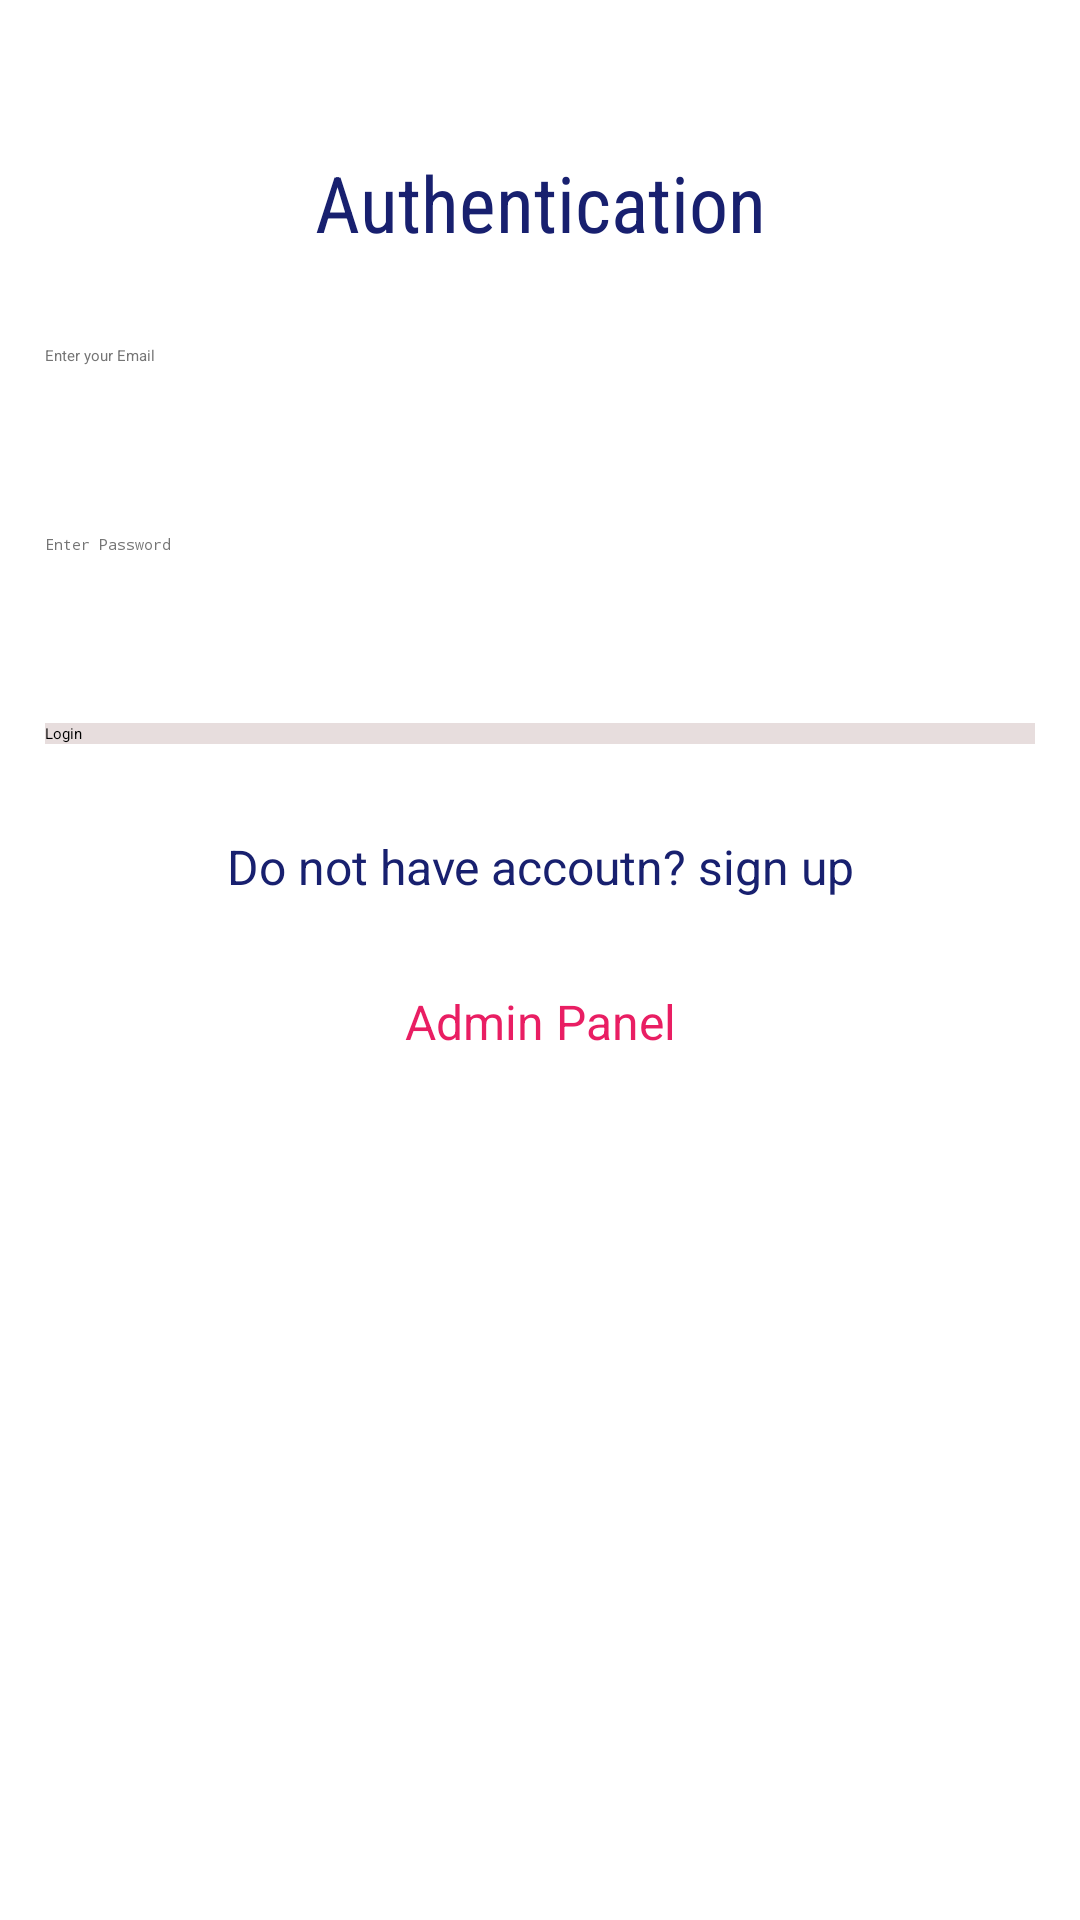

Layout XML and referenced resources for this Android screen:
<!-- AndroidManifest.xml: application theme Theme.MyApplication -->
<!-- res/layout/activity_login.xml -->
<?xml version="1.0" encoding="utf-8"?>
<LinearLayout
    xmlns:android="http://schemas.android.com/apk/res/android"
    xmlns:app="http://schemas.android.com/apk/res-auto"
    xmlns:tools="http://schemas.android.com/tools"
    android:layout_width="match_parent"
    android:orientation="vertical"

    android:layout_height="match_parent"
    tools:context=".LoginActivity"
    android:background="#00D79E58"
    >

    <LinearLayout
        android:layout_width="match_parent"
        android:layout_height="match_parent"
        android:orientation="vertical"
        app:layout_constraintEnd_toEndOf="parent"
        app:layout_constraintStart_toStartOf="parent"
        app:layout_constraintTop_toTopOf="parent">
        <TextView
            android:layout_width="match_parent"
            android:layout_height="wrap_content"
            android:gravity="center_horizontal"
            android:text="Authentication"
            android:textColor="#18206F"
            android:fontFamily="sans-serif-condensed"
            android:layout_marginTop="50dp"
            android:textSize="26sp" />


        <EditText
            android:id="@+id/etEmailAddress"
            android:layout_width="match_parent"
            android:layout_height="wrap_content"
            android:layout_marginLeft="15dp"
            android:layout_marginTop="30dp"
            android:layout_marginRight="15dp"
            android:autofillHints="emailAddress"
            android:ems="10"
            android:hint="Enter your Email"
            android:inputType="textEmailAddress"
            android:minHeight="48dp"
            android:textColorHint="#757575" />

        <EditText
            android:id="@+id/etPassword"
            android:layout_width="match_parent"
            android:layout_height="wrap_content"
            android:layout_marginLeft="15dp"
            android:layout_marginTop="15dp"
            android:layout_marginRight="15dp"
            android:autofillHints="password"
            android:ems="10"
            android:hint="Enter Password"
            android:inputType="textPassword"
            android:minHeight="48dp"
            android:textColorHint="#757575" />

        <androidx.appcompat.widget.AppCompatButton
            android:id="@+id/btnLogin"
            android:layout_width="match_parent"
            android:layout_height="wrap_content"
            android:layout_margin="15dp"
            android:textColor="@color/black"
            android:background="#E7DDDD"
            android:text="Login"


            />

        <TextView
            android:id="@+id/tvRedirectSignUp"
            android:layout_width="match_parent"
            android:layout_height="wrap_content"
            android:layout_margin="15dp"
            android:gravity="center_horizontal"
            android:text="Do not have accoutn? sign up"
            android:textColor="#18206F"
            android:textSize="16sp" />



        <TextView
            android:id="@+id/tvAdminPanel"
            android:layout_width="match_parent"
            android:layout_height="wrap_content"
            android:layout_margin="15dp"
            android:gravity="center_horizontal"
            android:text="Admin Panel"
            android:textColor="#E91E63"
            android:textSize="16sp" />






    </LinearLayout>

</LinearLayout>
<!-- resources referenced by this layout -->
<resources>
  <color name="black">#FF000000</color>
</resources>
